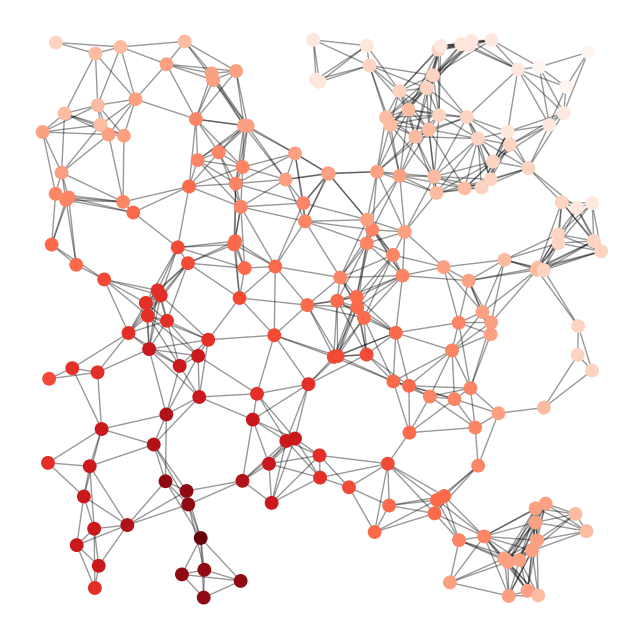

This figure's Python source:
import matplotlib.pyplot as plt
import networkx as nx
G = nx.random_geometric_graph(200, 0.125)
pos = nx.get_node_attributes(G, 'pos')
dmin = 1
ncenter = 0
for n in pos:
    x, y = pos[n]
    d = (x - 0.5)**2 + (y - 0.5)**2
    if d < dmin:
        ncenter = n
dmin = d
p = dict(nx.single_source_shortest_path_length(G, ncenter))
plt.figure(figsize=(8, 8))
nx.draw_networkx_edges(G, pos, nodelist=[ncenter], alpha=0.4)
nx.draw_networkx_nodes(G, pos, nodelist=list(p.keys()),
                       node_size=80,
                       node_color=list(p.values()),
                       cmap=plt.cm.Reds_r)
plt.xlim(-0.05, 1.05)
plt.ylim(-0.05, 1.05)
plt.axis('off')
plt.show()
